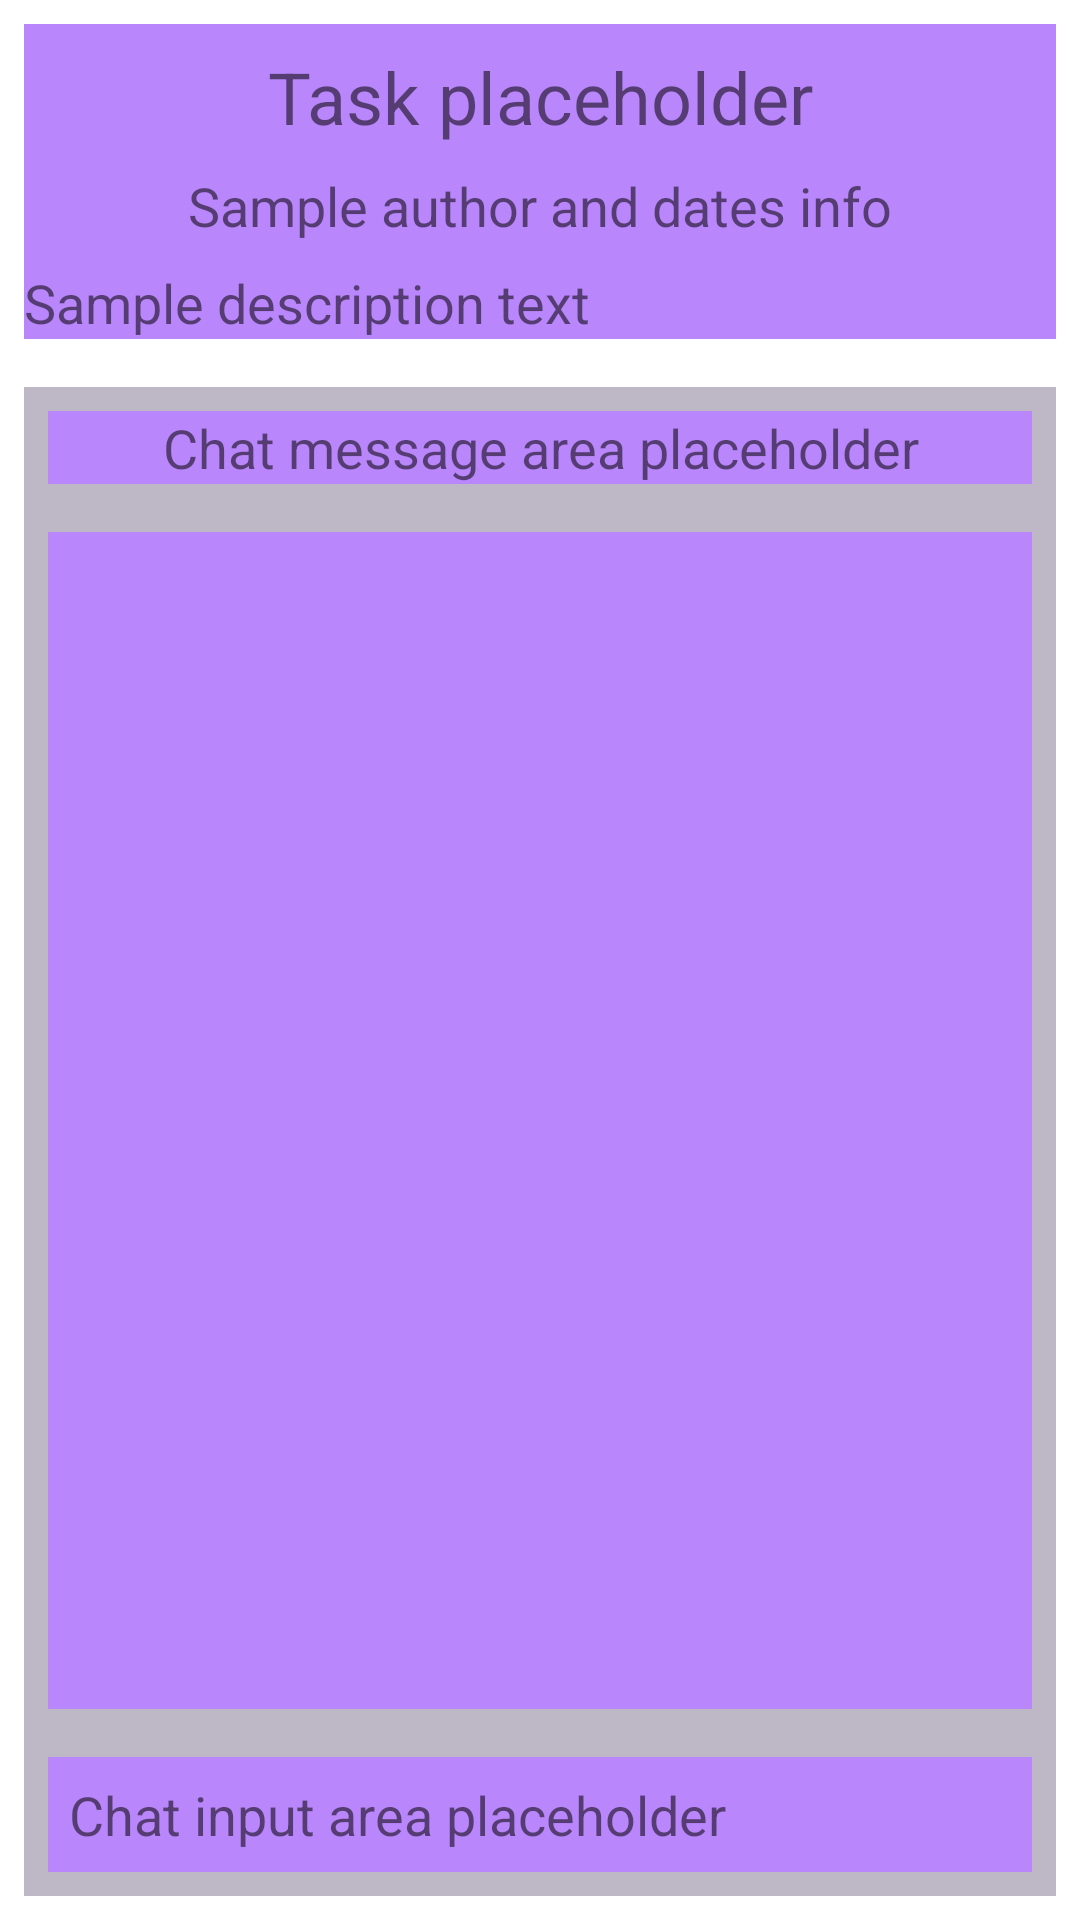

Reconstruct the res/layout file that produces this screen, plus the resources it refers to.
<!-- AndroidManifest.xml: application theme Theme.Structured -->
<!-- res/layout/fragment_task.xml -->
<?xml version="1.0" encoding="utf-8"?>
<LinearLayout xmlns:android="http://schemas.android.com/apk/res/android"
    xmlns:tools="http://schemas.android.com/tools"
    android:layout_width="match_parent"
    android:layout_height="match_parent"
    android:orientation="vertical"
    tools:context=".ui.task.TaskFragment">
    <LinearLayout
        android:layout_width="match_parent"
        android:layout_height="wrap_content"
        android:layout_gravity="top"
        android:orientation="vertical"
        android:background="@color/purple_200"
        android:layout_margin="8dp">
        <TextView
            android:id="@+id/task_title"
            android:layout_width="match_parent"
            android:layout_height="wrap_content"
            android:layout_margin="8dp"
            android:text="Task placeholder"
            android:textAlignment="center"
            android:textSize="24sp" />
        <TextView
            android:id="@+id/task_info"
            android:layout_width="match_parent"
            android:layout_height="wrap_content"
            android:layout_marginBottom="8dp"
            android:text="Sample author and dates info"
            android:textAlignment="center"
            android:textSize="18sp"/>
        <TextView
            android:id="@+id/task_description"
            android:layout_width="match_parent"
            android:layout_height="wrap_content"
            android:text="Sample description text"
            android:textSize="18sp"/>

    </LinearLayout>

<LinearLayout
    android:layout_width="match_parent"
    android:layout_height="match_parent"
    android:layout_gravity="top"
    android:orientation="vertical"
    android:background="@color/gray_bg2"
    android:layout_margin="8dp">
    <TextView
        android:id="@+id/chat_placeholder"
        android:layout_width="match_parent"
        android:layout_height="wrap_content"
        android:layout_margin="8dp"
        android:text="Chat message area placeholder"
        android:textAlignment="center"
        android:background="@color/purple_200"
        android:textSize="18sp" />
    <androidx.recyclerview.widget.RecyclerView
        android:layout_margin="8dp"
        android:layout_width="match_parent"
        android:layout_height="wrap_content"
        android:layout_weight="1"
        tools:listitem="@layout/chat_message_item"
        android:background="@color/purple_200"
        android:layout_gravity="bottom"/>
    <TextView
        android:id="@+id/chat_input_placeholder"
        android:layout_width="match_parent"
        android:layout_height="wrap_content"
        android:layout_margin="8dp"
        android:padding="7dp"
        android:text="Chat input area placeholder"
        android:background="@color/purple_200"
        android:textSize="18sp" />
</LinearLayout>
</LinearLayout>
<!-- res/layout/chat_message_item.xml (included above) -->
<?xml version="1.0" encoding="utf-8"?>
<LinearLayout xmlns:android="http://schemas.android.com/apk/res/android"
    android:id="@+id/wrapper"
    android:layout_width="wrap_content"
    android:layout_height="wrap_content"
    android:padding="4dp"
    android:layout_marginRight="70dp"
    android:orientation="vertical">
    <LinearLayout
        android:layout_width="match_parent"
        android:layout_height="wrap_content"
        android:orientation="horizontal">
        <TextView
            android:layout_width="wrap_content"
            android:layout_height="wrap_content"
            android:id="@+id/sender"
            android:layout_margin="4dp"
            android:layout_weight="1"
            android:textAppearance="@android:style/TextAppearance.DeviceDefault.Large"
            android:text="Sender"/>
        <TextView
            android:layout_width="wrap_content"
            android:layout_height="wrap_content"
            android:id="@+id/time"
            android:layout_margin="7dp"
            android:textAppearance="@android:style/TextAppearance.DeviceDefault.Medium"
            android:textAlignment="viewEnd"
            android:text="today"/>
    </LinearLayout>
    <TextView
        android:layout_width="wrap_content"
        android:layout_height="wrap_content"
        android:id="@+id/contents"
        android:text="A very long and convincing message someone sent. May be even longer than some thing"
        android:textAppearance="@android:style/TextAppearance.DeviceDefault.Medium"/>

</LinearLayout>
<!-- resources referenced by this layout -->
<resources>
  <color name="gray_bg2">#BDB7C6</color>
  <color name="purple_200">#FFBA86FC</color>
  <style name="Theme.Structured" parent="Theme.MaterialComponents.DayNight.DarkActionBar">
          
          <item name="colorPrimary">@color/purple_500</item>
          <item name="colorPrimaryVariant">@color/purple_700</item>
          <item name="colorOnPrimary">@color/white</item>
          
          <item name="colorSecondary">@color/teal_200</item>
          <item name="colorSecondaryVariant">@color/teal_700</item>
          <item name="colorOnSecondary">@color/black</item>
          
          <item name="android:statusBarColor">?attr/colorPrimaryVariant</item>
          
      </style>
  <color name="purple_500">#FF6200EE</color>
  <color name="purple_700">#FF3700B3</color>
  <color name="white">#FFFFFFFF</color>
  <color name="teal_200">#FF03DAC5</color>
  <color name="teal_700">#FF018786</color>
  <color name="black">#FF000000</color>
</resources>
